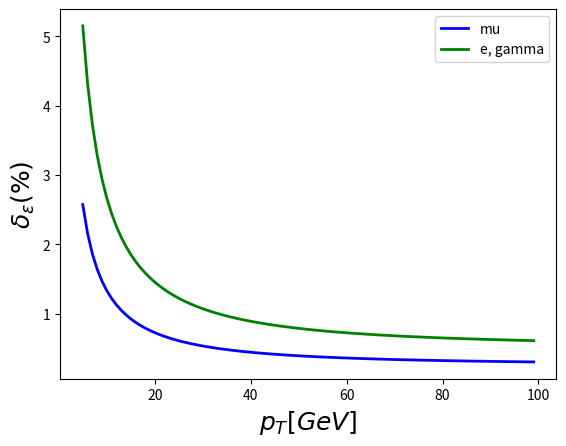

The script that saved this image:
import numpy as np
import matplotlib.pyplot as plt
import math

# evenly sampled time at 200ms intervals
pt = np.arange(5., 100., 1)

#_____________________________________________________________________________________________________
def f(pt):
    return 0.25*np.sqrt(2500./pt**2 + 25./pt + 1.)


# red dashes, blue squares and green triangles
plt.plot(pt, f(pt), lw=2.0, color='blue',  label='mu')
plt.plot(pt, 2*f(pt), lw=2.0, color='green', label='e, gamma')

plt.xlabel(r'$p_T [GeV]$', fontsize=18)
plt.ylabel(r'$\delta_\epsilon (\%)$', fontsize=18)

plt.legend()

#plt.show()
plt.savefig('delta_eff.eps',format='eps')
